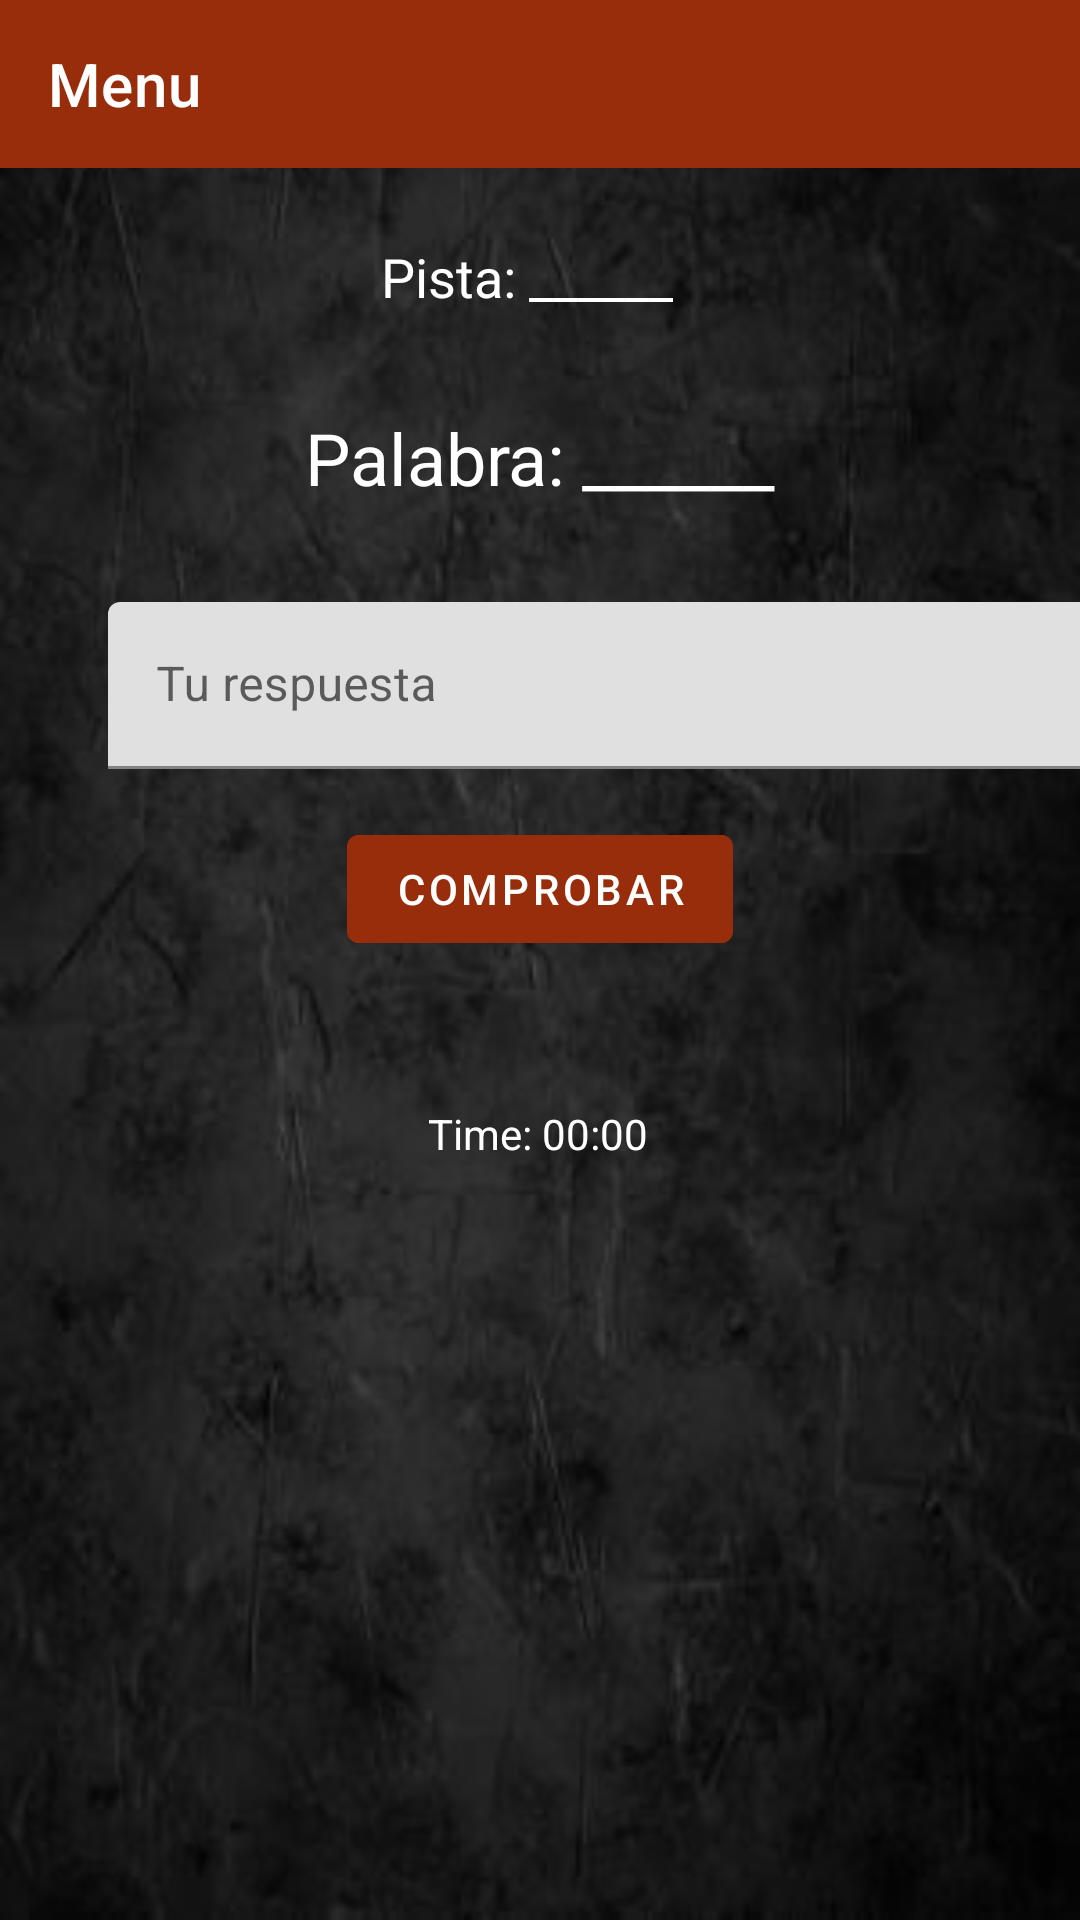

Layout XML and referenced resources for this Android screen:
<!-- AndroidManifest.xml: application theme Theme.JuegoProyectoFinal -->
<!-- res/layout/activity_word_game.xml -->
<?xml version="1.0" encoding="utf-8"?>
<androidx.constraintlayout.widget.ConstraintLayout xmlns:android="http://schemas.android.com/apk/res/android"
    xmlns:app="http://schemas.android.com/apk/res-auto"
    xmlns:tools="http://schemas.android.com/tools"
    android:layout_width="match_parent"
    android:layout_height="match_parent"
    android:background="@drawable/fondochuli"
    tools:context=".WordGameActivity">

    <include
        layout="@layout/toolbar"
        android:layout_width="match_parent"
        android:layout_height="wrap_content" />

    <TextView
        android:id="@+id/hintText"
        android:layout_width="wrap_content"
        android:layout_height="wrap_content"
        android:layout_marginTop="80dp"
        android:paddingBottom="16dp"
        android:text="Pista: ______"
        android:textColor="@color/white"
        android:textSize="18sp"
        app:layout_constraintEnd_toEndOf="parent"
        app:layout_constraintHorizontal_bias="0.484"
        app:layout_constraintStart_toStartOf="parent"
        app:layout_constraintTop_toTopOf="parent" />

    <TextView
        android:id="@+id/scrambledWordText"
        android:layout_width="wrap_content"
        android:layout_height="wrap_content"
        android:layout_marginTop="16dp"
        android:paddingBottom="16dp"
        android:text="Palabra: ______"
        android:textColor="@color/white"
        android:textSize="24sp"
        app:layout_constraintEnd_toEndOf="parent"
        app:layout_constraintStart_toStartOf="parent"
        app:layout_constraintTop_toBottomOf="@id/hintText" />

    <com.google.android.material.textfield.TextInputLayout
        android:id="@+id/textInputLayout"
        android:layout_width="0dp"
        android:layout_height="wrap_content"
        android:layout_marginTop="16dp"
        app:layout_constraintEnd_toEndOf="parent"
        app:layout_constraintStart_toStartOf="parent"
        app:layout_constraintTop_toBottomOf="@id/scrambledWordText">

        <com.google.android.material.textfield.TextInputEditText
            android:id="@+id/guessEditText"
            android:layout_width="341dp"
            android:layout_height="wrap_content"
            android:layout_marginLeft="36dp"
            android:hint="Tu respuesta" />
    </com.google.android.material.textfield.TextInputLayout>

    <com.google.android.material.button.MaterialButton
        android:id="@+id/checkButton"
        style="@style/Widget.MaterialComponents.Button"
        android:layout_width="wrap_content"
        android:layout_height="wrap_content"
        android:layout_marginTop="16dp"
        android:text="Comprobar"
        app:backgroundTint="?android:attr/colorMultiSelectHighlight"
        android:backgroundTint="#982D0B"
        app:layout_constraintEnd_toEndOf="parent"
        app:layout_constraintStart_toStartOf="parent"
        app:layout_constraintTop_toBottomOf="@id/textInputLayout" />

    <Chronometer
        android:id="@+id/chronometer"
        android:layout_width="wrap_content"
        android:layout_height="wrap_content"
        android:layout_marginTop="48dp"
        android:format="Time: %s"
        android:textColor="@color/white"
        app:layout_constraintEnd_toEndOf="parent"
        app:layout_constraintHorizontal_bias="0.498"
        app:layout_constraintStart_toStartOf="parent"
        app:layout_constraintTop_toBottomOf="@id/checkButton" />
</androidx.constraintlayout.widget.ConstraintLayout>
<!-- res/layout/toolbar.xml (included above) -->
<?xml version="1.0" encoding="utf-8"?>
<com.google.android.material.appbar.AppBarLayout xmlns:android="http://schemas.android.com/apk/res/android"
    xmlns:app="http://schemas.android.com/apk/res-auto"
    android:layout_width="match_parent"
    android:layout_height="wrap_content"
    android:theme="@style/ThemeOverlay.AppCompat.Dark.ActionBar">

    <androidx.appcompat.widget.Toolbar
        android:id="@+id/toolbar"
        android:layout_width="match_parent"
        android:layout_height="?attr/actionBarSize"
        android:background="?android:attr/colorMultiSelectHighlight"
        android:backgroundTint="#982D0B"
        app:popupTheme="@style/ThemeOverlay.AppCompat.Light"
        app:title="Menu"
        app:titleTextColor="@color/white" />

</com.google.android.material.appbar.AppBarLayout>
<!-- resources referenced by this layout -->
<resources>
  <color name="white">#FFFFFFFF</color>
  <!-- drawable fondochuli: jpg bitmap (drawable, 16691 bytes) -->
  <style name="Theme.JuegoProyectoFinal" parent="Theme.MaterialComponents.DayNight.NoActionBar">
  
          <item name="colorPrimary">@color/purple_500</item>
          <item name="colorPrimaryVariant">@color/purple_700</item>
          <item name="colorOnPrimary">@color/white</item>
  
          <item name="colorSecondary">@color/teal_200</item>
          <item name="colorSecondaryVariant">@color/teal_700</item>
          <item name="colorOnSecondary">@color/black</item>
  
          <item name="android:statusBarColor">@color/purple_700</item>
  
          <item name="windowActionBar">false</item>
          <item name="windowNoTitle">true</item>
      </style>
  <color name="purple_500">#FF6200EE</color>
  <color name="purple_700">#FF3700B3</color>
  <color name="teal_200">#FF03DAC5</color>
  <color name="teal_700">#FF018786</color>
  <color name="black">#FF000000</color>
</resources>
